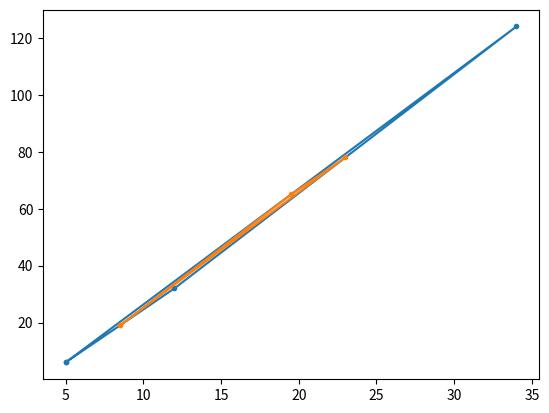

Python code for this plot: (Note: this script raises an exception after producing the figure.)
# inscribed midpoint polygons
# shape should be of this form: [(0,0), (1,0), (1,1), (0,1)]

import matplotlib.pyplot as plt
import math as math

rounding_number = 4

def midpoint_inscription(input_shape: list[tuple[float,float]]) -> list[tuple[float,float]]:
    
    inscribed_shape = []
    
    for i in range(len(input_shape) - 1):
        inscribed_shape.append(((input_shape[i][0] + input_shape[i+1][0])/2, (input_shape[i][1] + input_shape[i+1][1])/2))
    
    inscribed_shape.append(((input_shape[0][0] + input_shape[len(input_shape) - 1][0])/2, (input_shape[0][1] + input_shape[len(input_shape) - 1][1])/2))
    
    return inscribed_shape

def points_to_table(input_shape: list[tuple[float,float]]) -> list[list[float]]:

    x = []
    y = []

    for point in input_shape:
        x.append(point[0])
        y.append(point[1])
    
    x.append(input_shape[0][0])
    y.append(input_shape[0][1])

    return [x,y]

def midpoint_inscription_ntimes(input_shape: list[tuple[float,float]], n: int) -> list[tuple[float,float]]:
    
    plt.plot(points_to_table(input_shape)[0], points_to_table(input_shape)[1], marker='.')
    current = input_shape
    
    
    for j in range(n):
        current= midpoint_inscription(current)
        print(current)
        plt.plot(points_to_table(current)[0], points_to_table(current)[1], marker='.')

    plt.show()
    return(current)

def lists_rounded_equal_w_cycle(list1: list[float], list2: list[float]) -> bool:

    if len(list1) != len(list2):
        return False
    
    list1rounded = []
    list2rounded = []

    for i in range(len(list1)):
        list1rounded.append(round(list1[i], rounding_number))
        list2rounded.append(round(list2[i], rounding_number))
    
    str1 = ''.join(map(str, list1rounded))
    str2 = ''.join(map(str, list2rounded))

    return str2 in (str1 + str1)

def get_distance(input1: tuple[float,float], input2: tuple[float,float]):
    return (((input2[0] - input1[0]) ** 2) + ((input2[1] - input1[1]) ** 2)) ** 0.5


def shapes_are_similar(input1: list[tuple[float,float]], input2: list[tuple[float,float]]) -> bool:

    if len(input1) != len(input2):
        return False

    e_input1 = input1 + [input1[0], input1[1]]
    #print(e_input1)

    e_input2 = input2 + [input2[0], input2[1]]
    #print(e_input2)

    side_ratios1 = []
    side_ratios2 = []

    for i in range(len(input1)):

        first_side_length1 = get_distance(e_input1[0], e_input1[1])
        current_side_length1 = get_distance(e_input1[i], e_input1[i+1])

        first_side_length2 = get_distance(e_input2[0], e_input2[1])
        current_side_length2 = get_distance(e_input2[i], e_input2[i+1])

        side_ratios1.append(first_side_length1 / current_side_length1) 
        side_ratios2.append(first_side_length2 / current_side_length2) 
        

    angles1 = []
    angles2 = []

    for i in range(len(input1)):
       
       ab1 = get_distance(e_input1[i], e_input1[i+1])
       bc1 = get_distance(e_input1[i+1], e_input1[i+2])
       ca1 = get_distance(e_input1[i+2], e_input1[i])

       cosx1 = ((ab1 ** 2) + (bc1 ** 2) - (ca1 ** 2)) / (2 * ab1 * ca1)

       ab2 = get_distance(e_input1[i], e_input1[i+1])
       bc2 = get_distance(e_input1[i+1], e_input1[i+2])
       ca2 = get_distance(e_input1[i+2], e_input1[i])

       cosx2 = ((ab2 ** 2) + (bc2 ** 2) - (ca2 ** 2)) / (2 * ab2 * ca2)

       angles1.append(math.acos(cosx1))
       angles2.append(math.acos(cosx2))

    return lists_rounded_equal_w_cycle(side_ratios1, side_ratios2) and lists_rounded_equal_w_cycle(angles1, angles2)





square = [(0,0), (1,0), (1,1), (0,1)]

#print(midpoint_inscription_ntimes(square, 5))

triangle = [(5,6), (12, 32), (34, 124)]

print(shapes_are_similar(triangle, midpoint_inscription_ntimes(triangle,1)))

#new = midpoint_inscription(square)

#square_transformed = points_to_table(square)
#new_transformed = points_to_table(new)

#plt.plot(new_transformed[0], new_transformed[1], marker='o')
#plt.plot(square_transformed[0], square_transformed[1], marker='o')
          
#plt.show()
